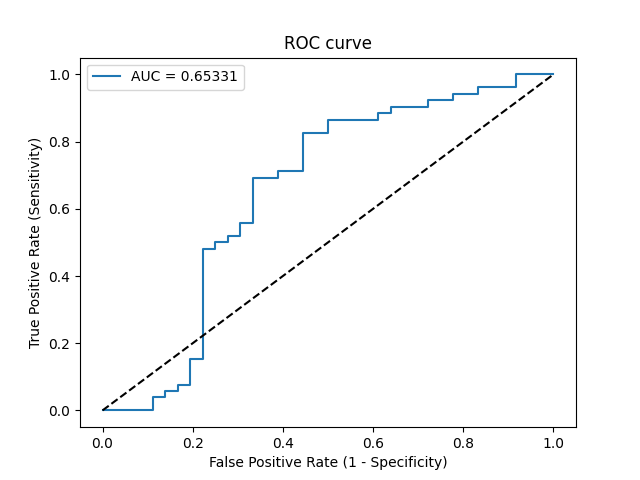

Data behind this chart, as committed beside it:
Threshold, Sensitivity, Specificity, NPV, PPV
inf, 0.0, 1.0, 0.4091, 0
0.4976, 0.0, 0.9722, 0.4023, 0.0
0.4937, 0.0, 0.8889, 0.381, 0.0
0.4933, 0.03846, 0.8889, 0.3902, 0.3333
0.4925, 0.03846, 0.8611, 0.3827, 0.2857
0.4923, 0.05769, 0.8611, 0.3875, 0.375
0.4921, 0.05769, 0.8333, 0.3797, 0.3333
0.492, 0.07692, 0.8333, 0.3846, 0.4
0.4917, 0.07692, 0.8056, 0.3766, 0.3636
0.4906, 0.1538, 0.8056, 0.3973, 0.5333
0.4906, 0.1538, 0.7778, 0.3889, 0.5
0.483, 0.4808, 0.7778, 0.5091, 0.7576
0.4826, 0.4808, 0.75, 0.5, 0.7353
0.4825, 0.5, 0.75, 0.5094, 0.7429
0.4823, 0.5, 0.7222, 0.5, 0.7222
0.4821, 0.5192, 0.7222, 0.5098, 0.7297
0.4817, 0.5192, 0.6944, 0.5, 0.7105
0.4815, 0.5577, 0.6944, 0.5208, 0.725
0.4811, 0.5577, 0.6667, 0.5106, 0.7073
0.4794, 0.6923, 0.6667, 0.6, 0.75
0.4775, 0.6923, 0.6111, 0.5789, 0.72
0.477, 0.7115, 0.6111, 0.5946, 0.7255
0.4761, 0.7115, 0.5556, 0.5714, 0.6981
0.4712, 0.8269, 0.5556, 0.6897, 0.7288
0.4697, 0.8269, 0.5, 0.6667, 0.7049
0.469, 0.8654, 0.5, 0.72, 0.7143
0.4667, 0.8654, 0.3889, 0.6667, 0.6716
0.4666, 0.8846, 0.3889, 0.7, 0.6765
0.4655, 0.8846, 0.3611, 0.6842, 0.6667
0.4645, 0.9038, 0.3611, 0.7222, 0.6714
0.4561, 0.9038, 0.2778, 0.6667, 0.6438
0.4505, 0.9231, 0.2778, 0.7143, 0.6486
0.4488, 0.9231, 0.2222, 0.6667, 0.6316
0.4486, 0.9423, 0.2222, 0.7273, 0.6364
0.441, 0.9423, 0.1667, 0.6667, 0.6203
0.4372, 0.9615, 0.1667, 0.75, 0.625
0.4249, 0.9615, 0.08333, 0.6, 0.6024
0.394, 1.0, 0.08333, 1.0, 0.6118
0.2741, 1.0, 0.0, 0, 0.5909
